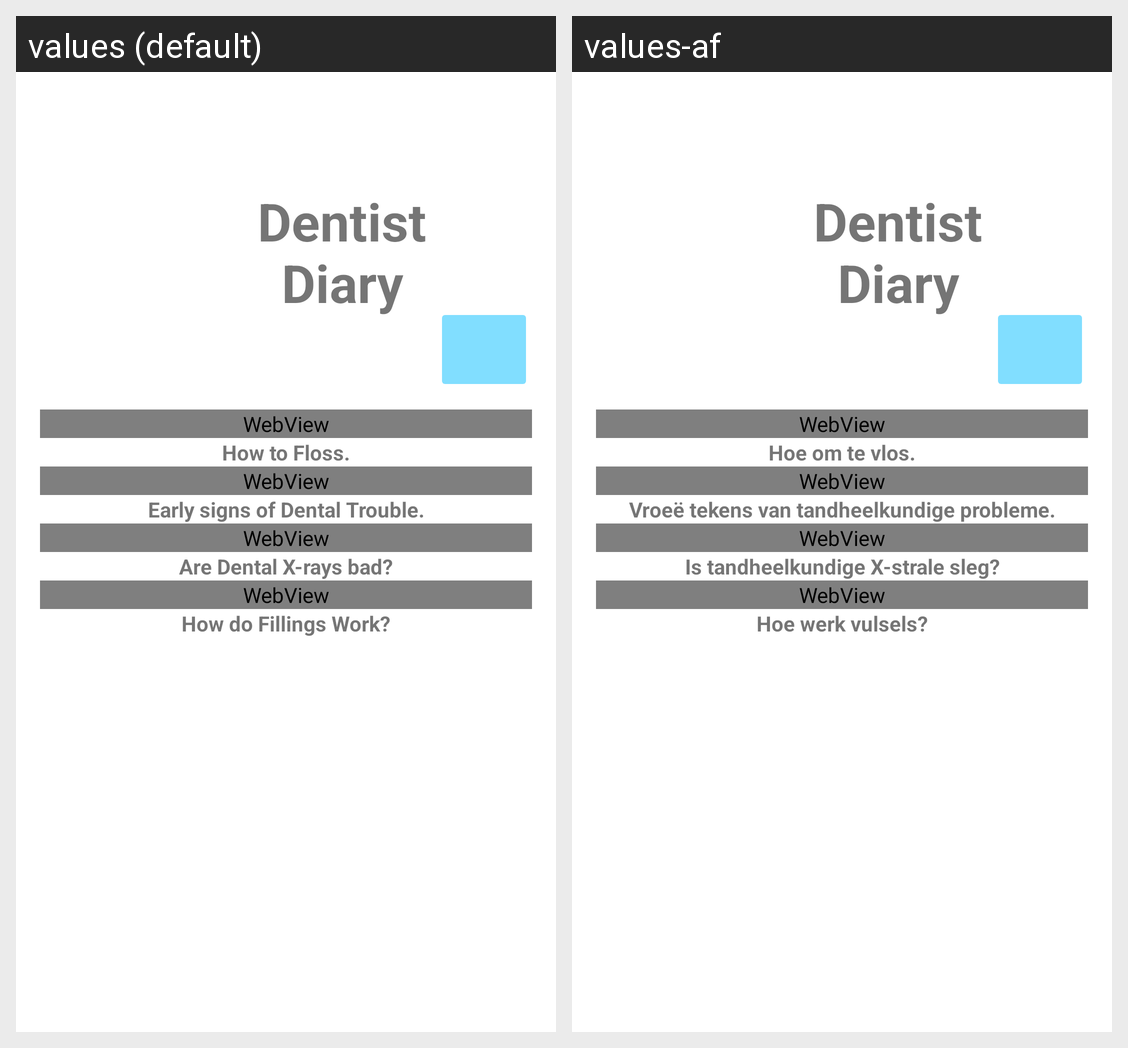

Translations of the strings shown on this Android screen, per locale in the grid:
Android screen res/layout/fragment_healthzone.xml rendered under 2 locales, left to right: values (default), values-af. Device: Nexus 5 (rendered at 1080×1920; each locale shown at half size, 540×960, under a caption strip naming it); theme Theme.OPSC7312PoEPart2Code.
Strings drawn on this screen, with the default value and each locale's value (text and hints the layout hard-codes, and strings that could not be matched under every locale, appear in the picture but are not listed):

wvFloss
  values: How to Floss.
  values-af: Hoe om te vlos.

wvDentalTrouble
  values: Early signs of Dental Trouble.
  values-af: Vroeë tekens van tandheelkundige probleme.

wvXrays
  values: Are Dental X-rays bad?
  values-af: Is tandheelkundige X-strale sleg?

wvFillings
  values: How do Fillings Work?
  values-af: Hoe werk vulsels?
